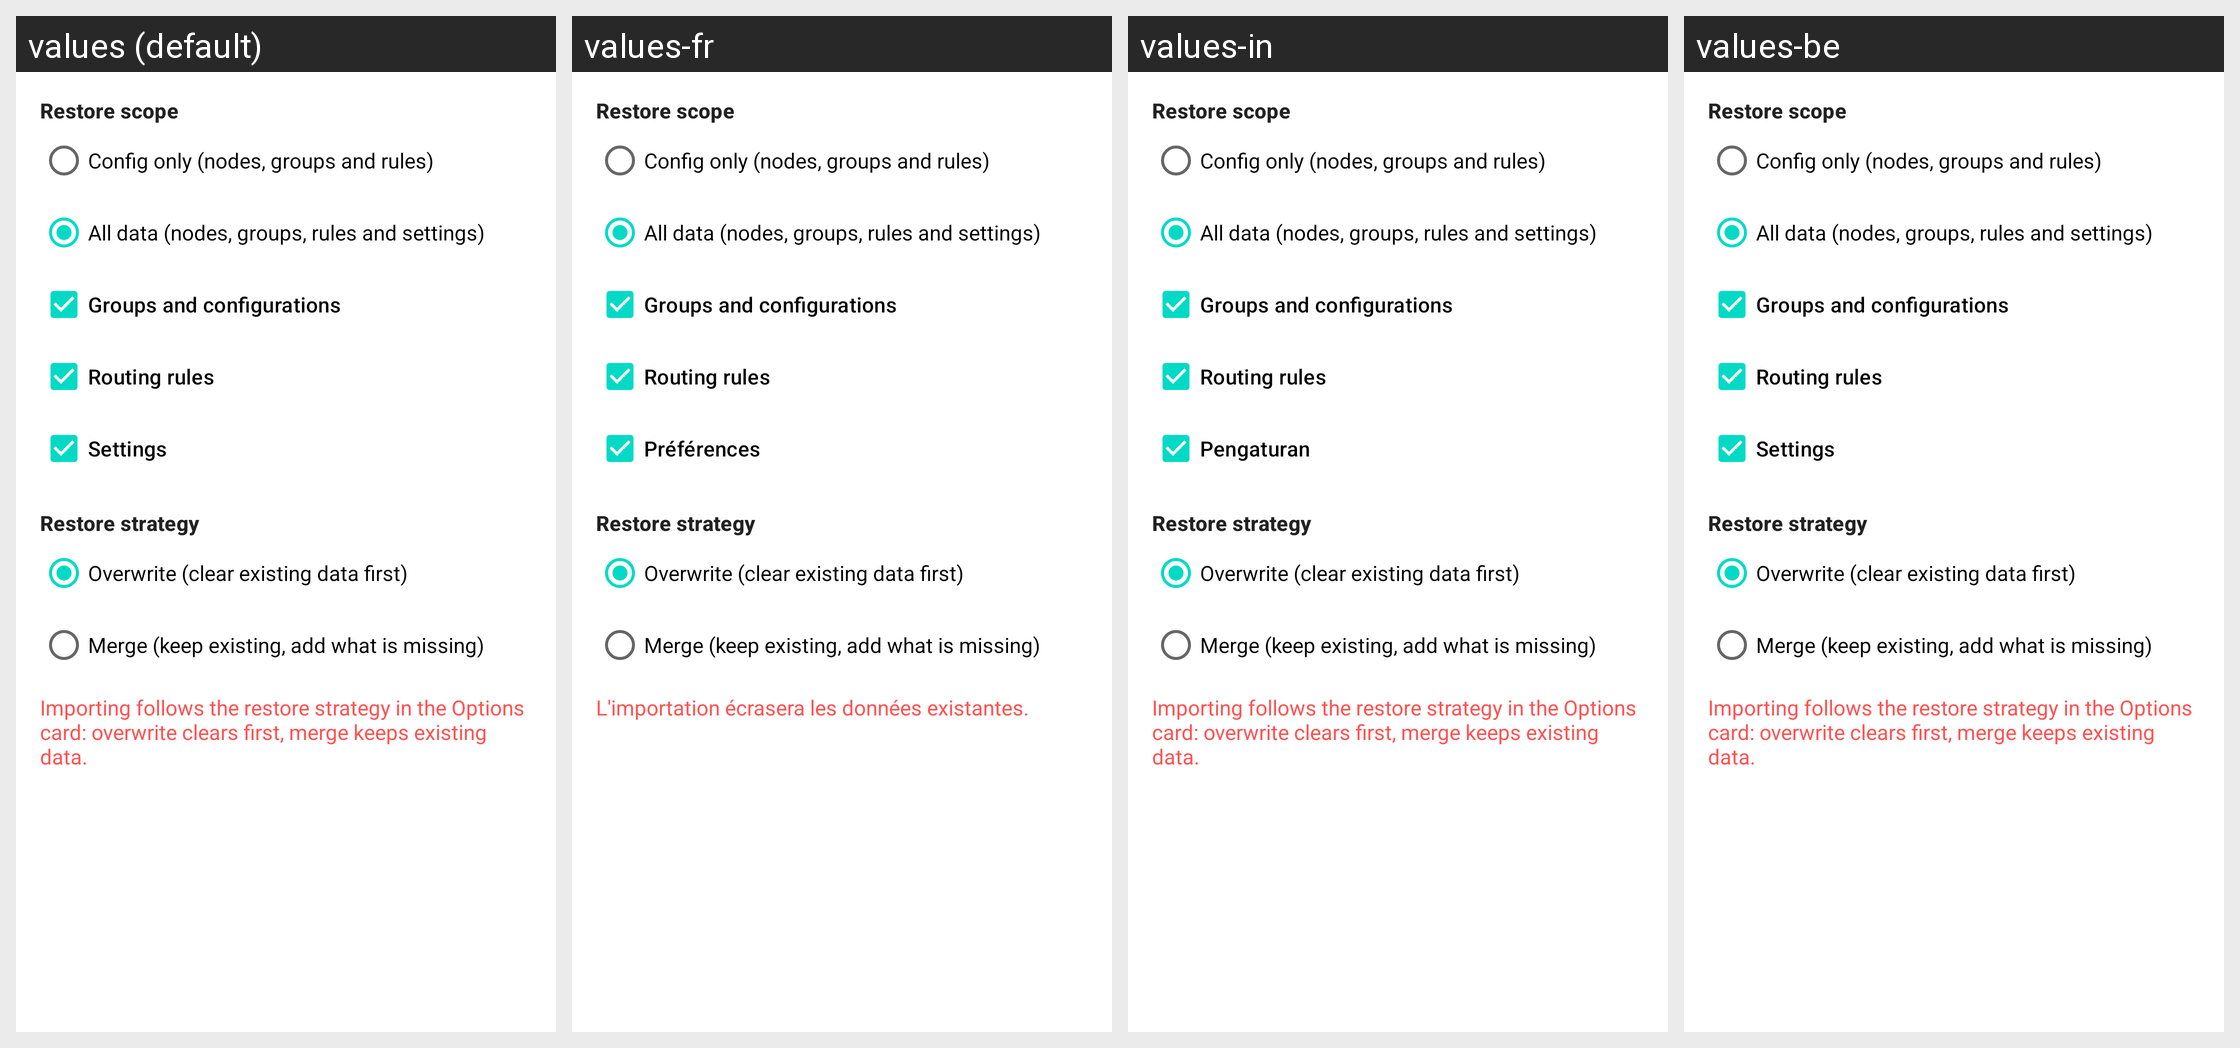

Here is an Android app screen in its default locale and in the app's own translations. Write out the translated-string differences for the strings that appear on this screen.
Android screen res/layout/layout_import.xml rendered under 4 locales, left to right: values (default), values-fr, values-in, values-be. Device: Nexus 5 (rendered at 1080×1920; each locale shown at half size, 540×960, under a caption strip naming it); theme Theme.Start.
Other locales in the repository, not shown: values-ar, values-de, values-es, values-fa, values-ja, values-ko, values-nb-rNO, values-pt-rBR, values-ru, values-tr, values-uk, values-zh-rCN, values-zh-rHK, values-zh-rTW.
Strings drawn on this screen, with the default value and each locale's value (text and hints the layout hard-codes, and strings that could not be matched under every locale, appear in the picture but are not listed):

restore_scope_title
  values: Restore scope
  values-fr: Restore scope  [not translated; the default value is used]
  values-in: Restore scope  [not translated; the default value is used]
  values-be: Restore scope  [not translated; the default value is used]

restore_scope_config_only
  values: Config only (nodes, groups and rules)
  values-fr: Config only (nodes, groups and rules)  [not translated; the default value is used]
  values-in: Config only (nodes, groups and rules)  [not translated; the default value is used]
  values-be: Config only (nodes, groups and rules)  [not translated; the default value is used]

restore_scope_all
  values: All data (nodes, groups, rules and settings)
  values-fr: All data (nodes, groups, rules and settings)  [not translated; the default value is used]
  values-in: All data (nodes, groups, rules and settings)  [not translated; the default value is used]
  values-be: All data (nodes, groups, rules and settings)  [not translated; the default value is used]

backup_groups_and_configurations
  values: Groups and configurations
  values-fr: Groups and configurations  [not translated; the default value is used]
  values-in: Groups and configurations  [not translated; the default value is used]
  values-be: Groups and configurations  [not translated; the default value is used]

backup_rules
  values: Routing rules
  values-fr: Routing rules  [not translated; the default value is used]
  values-in: Routing rules  [not translated; the default value is used]
  values-be: Routing rules  [not translated; the default value is used]

settings
  values: Settings
  values-fr: Préférences
  values-in: Pengaturan
  values-be: Settings  [not translated; the default value is used]

restore_strategy_title
  values: Restore strategy
  values-fr: Restore strategy  [not translated; the default value is used]
  values-in: Restore strategy  [not translated; the default value is used]
  values-be: Restore strategy  [not translated; the default value is used]

restore_strategy_overwrite
  values: Overwrite (clear existing data first)
  values-fr: Overwrite (clear existing data first)  [not translated; the default value is used]
  values-in: Overwrite (clear existing data first)  [not translated; the default value is used]
  values-be: Overwrite (clear existing data first)  [not translated; the default value is used]

restore_strategy_merge
  values: Merge (keep existing, add what is missing)
  values-fr: Merge (keep existing, add what is missing)  [not translated; the default value is used]
  values-in: Merge (keep existing, add what is missing)  [not translated; the default value is used]
  values-be: Merge (keep existing, add what is missing)  [not translated; the default value is used]

backup_import_summary
  values: Importing follows the restore strategy in the Options card: overwrite clears first, merge keeps existing data.
  values-fr: L'importation écrasera les données existantes.
  values-in: Importing follows the restore strategy in the Options card: overwrite clears first, merge keeps existing data.  [not translated; the default value is used]
  values-be: Importing follows the restore strategy in the Options card: overwrite clears first, merge keeps existing data.  [not translated; the default value is used]
